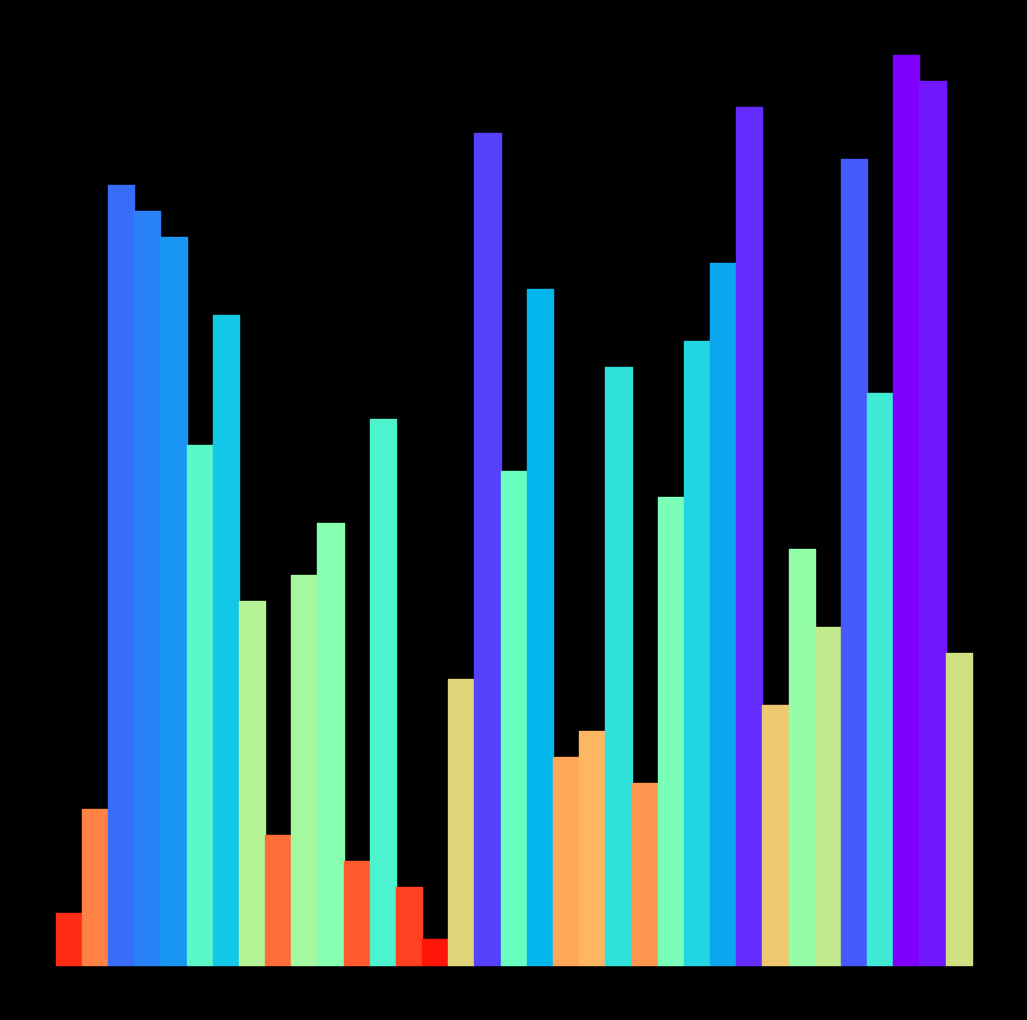

This chart was generated by the following Python code: (Note: this script raises an exception after producing the figure.)
import matplotlib.pylab as plt
import numpy as np
import pandas as pd
from matplotlib import cm
from scipy.stats import norm,chi2,binom,gamma
import seaborn as sns
from math import cos, sin,log,tan,pi,exp,sqrt,cosh,sinh,tanh,atan,atan2

def barra(x,y,c):
    plt.fill_between([x,x+1],[y,y],color=c)

n = 35
X = np.random.choice(range(1,n+1),n,replace=False)
l=0
for i in range(n-1):
    for j in range(0, n-i-1):
        if X[j] > X[j+1] :
            X[j], X[j+1] = X[j+1], X[j]
        fig, ax = plt.subplots(figsize=(13,13),facecolor='black',dpi=100)
        p = plt.axis('off')
        for k,x in enumerate(X):
            barra(k,x,c=plt.cm.rainbow(1-x/n))
        p = plt.savefig(f'C:/Users/<user>/Pictures/RandomPlots/11052020/plot{l}.PNG',facecolor='black')
        l +=1